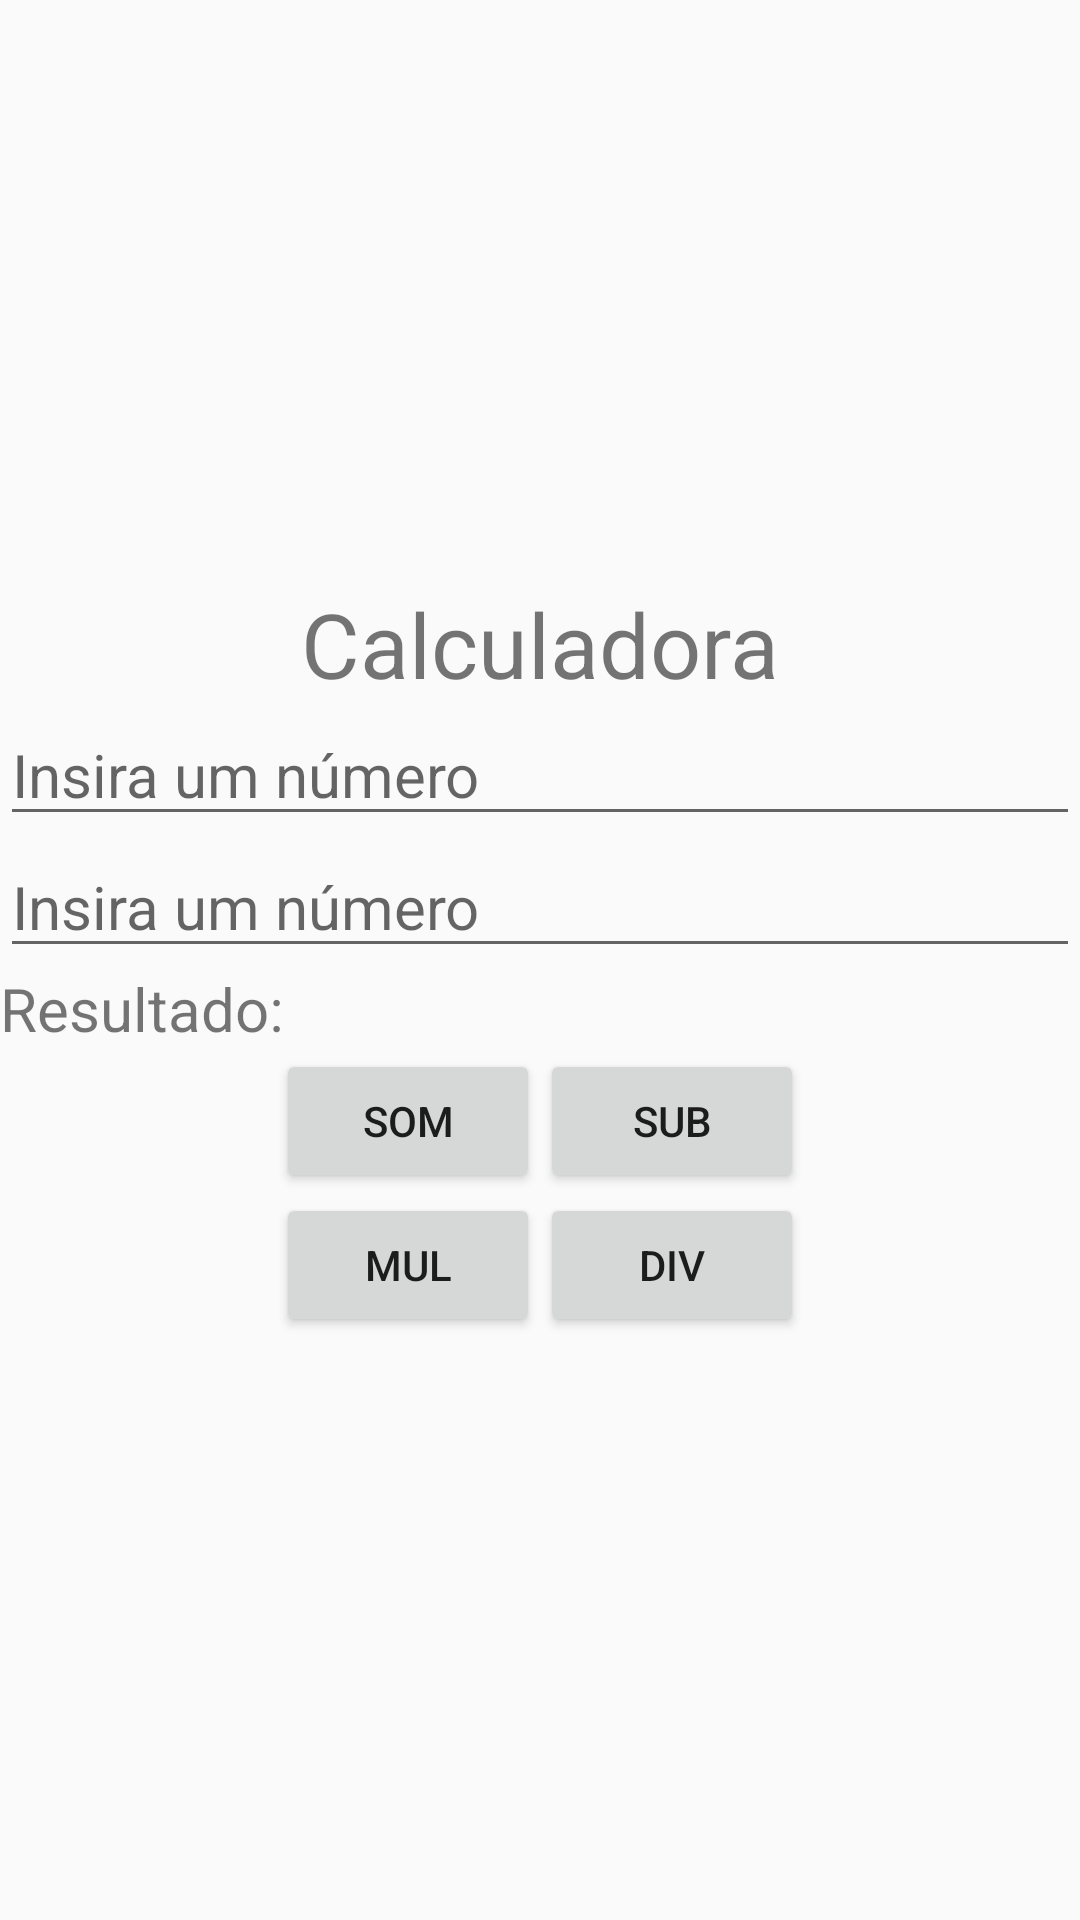

Here is an Android app screen rendered from its layout file. Give the layout XML and the strings, colors and styles it references.
<!-- AndroidManifest.xml: activity theme Theme.ApplicationTeste -->
<!-- res/layout/activity_main.xml -->
<?xml version="1.0" encoding="utf-8"?>
<LinearLayout xmlns:android="http://schemas.android.com/apk/res/android"
    xmlns:tools="http://schemas.android.com/tools"
    android:layout_width="match_parent"
    android:layout_height="match_parent"
    android:gravity="center"
    android:orientation="vertical">

    <TextView
        android:id="@+id/textView"
        android:layout_width="match_parent"
        android:layout_height="wrap_content"
        android:gravity="center"
        android:text="Calculadora"
        android:textSize="30sp"
        tools:ignore="HardcodedText" />

    <EditText
        android:id="@+id/num1"
        android:layout_width="match_parent"
        android:layout_height="wrap_content"
        android:ems="10"
        android:inputType="number|numberDecimal|numberSigned"
        android:hint="Insira um número"
        android:textSize="20sp"
        tools:ignore="HardcodedText" />

    <EditText
        android:id="@+id/num2"
        android:layout_width="match_parent"
        android:layout_height="wrap_content"
        android:ems="10"
        android:inputType="number|numberDecimal|numberSigned"
        android:hint="Insira um número"
        android:textSize="20sp"
        tools:ignore="HardcodedText" />


    <LinearLayout
        android:layout_width="match_parent"
        android:layout_height="wrap_content"
        android:orientation="horizontal">

        <TextView
            android:id="@+id/resultado"
            android:layout_width="wrap_content"
            android:layout_height="wrap_content"
            android:text="Resultado: "
            android:textSize="20sp"
            tools:ignore="HardcodedText" />

        <TextView
            android:id="@+id/resultView"
            android:layout_width="match_parent"
            android:layout_height="match_parent"
            android:textSize="20sp"
            android:text=""/>
    </LinearLayout>

    <LinearLayout
        android:layout_width="wrap_content"
        android:layout_height="wrap_content"
        android:gravity="center"
        android:orientation="horizontal">

        <Button
            android:id="@+id/sum"
            android:layout_width="wrap_content"
            android:layout_height="wrap_content"
            android:layout_gravity="center"
            android:text="SOM"
            tools:ignore="HardcodedText" />

        <Button
            android:id="@+id/sub"
            android:layout_width="wrap_content"
            android:layout_height="wrap_content"
            android:layout_gravity="center"
            android:text="SUB"
            tools:ignore="HardcodedText" />
    </LinearLayout>

    <LinearLayout
        android:layout_width="wrap_content"
        android:layout_height="wrap_content"
        android:gravity="center"
        android:orientation="horizontal">


        <Button
            android:id="@+id/mul"
            android:layout_width="match_parent"
            android:layout_height="wrap_content"
            android:layout_gravity="center"
            android:text="MUL"
            tools:ignore="HardcodedText" />

        <Button
            android:id="@+id/div"
            android:layout_width="match_parent"
            android:layout_height="wrap_content"
            android:layout_gravity="center"
            android:text="DIV"
            tools:ignore="HardcodedText" />
    </LinearLayout>


</LinearLayout>
<!-- resources referenced by this layout -->
<resources>
  <style name="Theme.ApplicationTeste" parent="android:Theme.Material.Light.NoActionBar" />
</resources>
